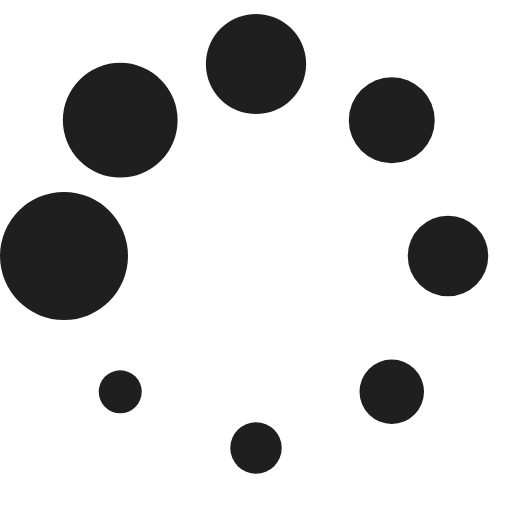
t = 0.00 s
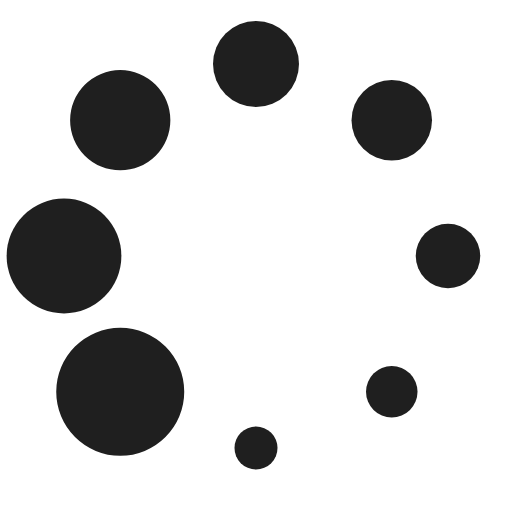
t = 0.13 s
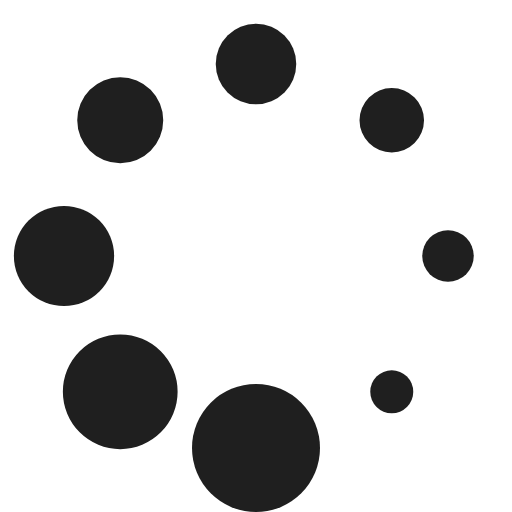
t = 0.23 s
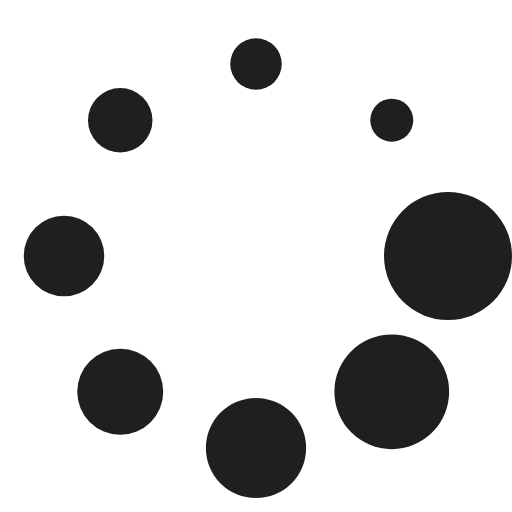
t = 0.36 s
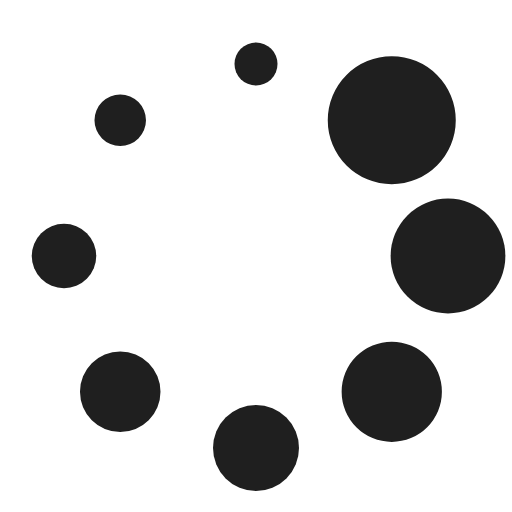
t = 0.49 s
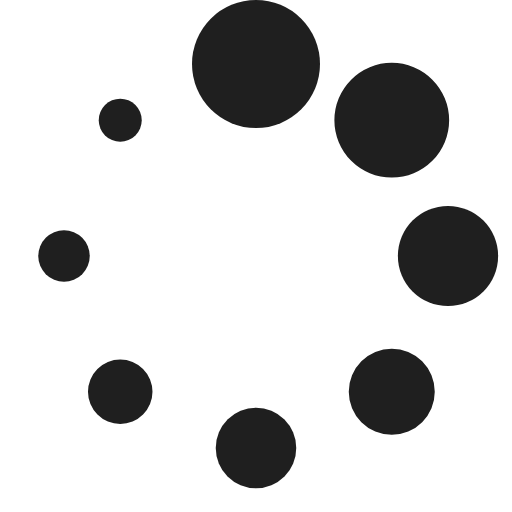
t = 0.59 s

The animated SVG that drew these frames (rendered in a browser with its animation timeline set to each time). Animation: 1 SMIL element (animateTransform=1); one cycle of 0.72 s, repeats indefinitely.

<?xml version="1.0" encoding="UTF-8" standalone="no"?><svg xmlns:svg="http://www.w3.org/2000/svg" xmlns="http://www.w3.org/2000/svg" xmlns:xlink="http://www.w3.org/1999/xlink" version="1.0" width="64px" height="64px" viewBox="0 0 128 128" xml:space="preserve"><g><circle cx="16" cy="64" r="16" fill="#1f1f1f" fill-opacity="1"/><circle cx="16" cy="64" r="14.344" fill="#1f1f1f" fill-opacity="1" transform="rotate(45 64 64)"/><circle cx="16" cy="64" r="12.531" fill="#1f1f1f" fill-opacity="1" transform="rotate(90 64 64)"/><circle cx="16" cy="64" r="10.75" fill="#1f1f1f" fill-opacity="1" transform="rotate(135 64 64)"/><circle cx="16" cy="64" r="10.063" fill="#1f1f1f" fill-opacity="1" transform="rotate(180 64 64)"/><circle cx="16" cy="64" r="8.063" fill="#1f1f1f" fill-opacity="1" transform="rotate(225 64 64)"/><circle cx="16" cy="64" r="6.438" fill="#1f1f1f" fill-opacity="1" transform="rotate(270 64 64)"/><circle cx="16" cy="64" r="5.375" fill="#1f1f1f" fill-opacity="1" transform="rotate(315 64 64)"/><animateTransform attributeName="transform" type="rotate" values="0 64 64;315 64 64;270 64 64;225 64 64;180 64 64;135 64 64;90 64 64;45 64 64" calcMode="discrete" dur="720ms" repeatCount="indefinite"></animateTransform></g></svg>
